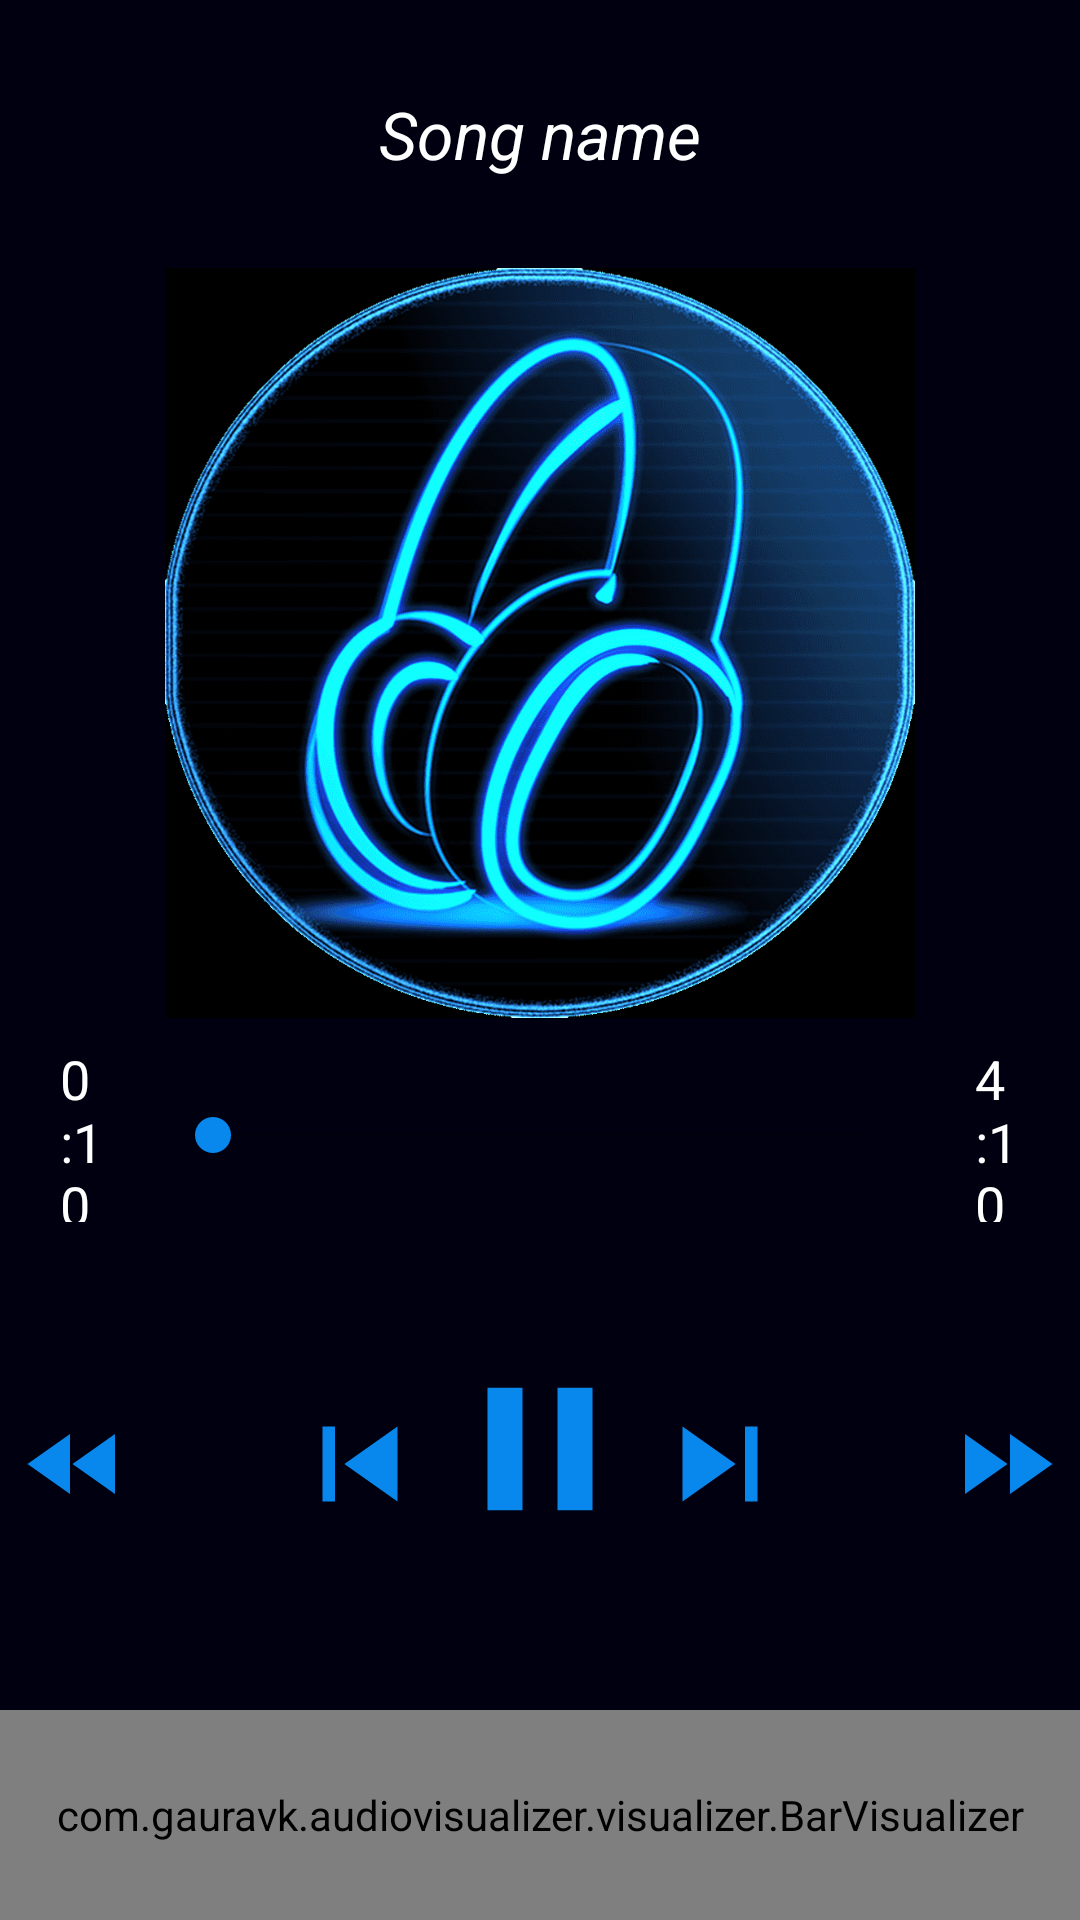

Write the Android layout XML for this screen, with the resource values it uses.
<!-- AndroidManifest.xml: application theme Theme.Mishraa1 -->
<!-- res/layout/activity_player.xml -->
<?xml version="1.0" encoding="utf-8"?>
<LinearLayout xmlns:android="http://schemas.android.com/apk/res/android"
    xmlns:app="http://schemas.android.com/apk/res-auto"
    xmlns:tools="http://schemas.android.com/tools"
    android:layout_width="match_parent"
    android:layout_height="match_parent"
    android:background="#001"
    android:orientation="vertical"
    android:weightSum="10"
    tools:context=".PlayerActivity">

    <LinearLayout
        android:layout_width="match_parent"
        android:layout_height="0dp"
        android:layout_weight="7"
        android:layout_gravity="center"
        android:orientation="vertical">

        <TextView
            android:id="@+id/txtsname"
            android:layout_margin="20dp"
            android:ellipsize="marquee"
            android:marqueeRepeatLimit="marquee_forever"
            android:padding="10dp"
            android:singleLine="true"
            android:text="Song name"
            android:textColor="#FFF"
            android:textSize="22sp"
            android:textAlignment="center"
            android:textStyle="italic"
            android:layout_width="match_parent"
            android:layout_height="wrap_content">

        </TextView>

        <ImageView
            android:id="@+id/imageview"
            android:layout_width="match_parent"
            android:layout_height="250dp"
            android:layout_marginBottom="8dp"
            android:src="@drawable/music_image"
            android:textAlignment="center">

        </ImageView>

        <RelativeLayout
            android:layout_width="match_parent"
            android:layout_height="60dp"
            >

            <SeekBar
                android:id="@+id/seekbar"
                android:layout_centerInParent="true"
                android:layout_alignParentBottom="true"
                android:layout_margin="20dp"
                android:layout_marginBottom="40dp"
                android:layout_width="250dp"
                android:layout_height="wrap_content">

            </SeekBar>

            <TextView
                android:id="@+id/txtsstart"
                android:layout_width="wrap_content"
                android:layout_height="wrap_content"
                android:layout_alignParentLeft="false"
                android:layout_centerInParent="true"
                android:layout_marginLeft="20dp"
                android:layout_toLeftOf="@+id/seekbar"
                android:text="0:10"
                android:textColor="#FFF"
                android:textSize="18sp"></TextView>

            <TextView
                android:id="@+id/txtsstop"
                android:layout_width="wrap_content"
                android:layout_height="wrap_content"
                android:layout_alignParentRight="false"
                android:layout_centerInParent="true"
                android:layout_marginRight="20dp"
                android:layout_toRightOf="@+id/seekbar"
                android:text="4:10"
                android:textColor="#FFF"
                android:textSize="18sp"></TextView>



        </RelativeLayout>
    </LinearLayout>

    <LinearLayout
        android:layout_width="match_parent"
        android:layout_height="0dp"
        android:layout_weight="3">
        <RelativeLayout
            android:layout_width="match_parent"
            android:layout_height="match_parent">
            <Button
                android:id="@+id/playbtn"
                android:layout_centerHorizontal="true"
                android:background="@drawable/ic_pause"
                android:layout_width="70dp"
                android:layout_height="70dp">
            </Button>
            <Button
                android:id="@+id/btnnext"
                android:layout_toRightOf="@+id/playbtn"
                android:layout_marginTop="15dp"
                android:background="@drawable/ic_snext"
                android:layout_width="50dp"
                android:layout_height="50dp">
            </Button>
            <Button
                android:id="@+id/btnprev"
                android:layout_width="50dp"
                android:layout_height="50dp"
                android:layout_marginTop="15dp"
                android:layout_toLeftOf="@+id/playbtn"
                android:background="@drawable/ic_sprev">
            </Button>
            <Button
                android:id="@+id/btnff"
                android:layout_toRightOf="@id/btnnext"
                android:layout_marginTop="20dp"
                android:layout_marginLeft="50dp"
                android:background="@drawable/ic_next"
                android:layout_width="40dp"
                android:layout_height="40dp">
            </Button>
            <Button
                android:id="@+id/btnfr"
                android:layout_toLeftOf="@id/btnprev"
                android:layout_marginTop="20dp"
                android:layout_marginRight="50dp"
                android:background="@drawable/ic_prev"
                android:layout_width="40dp"
                android:layout_height="40dp">
            </Button>

            <com.gauravk.audiovisualizer.visualizer.BarVisualizer
                xmlns:custom="http://schemas.android.com/apk/res-auto"
                android:id="@+id/blast"
                android:layout_width="match_parent"
                android:layout_height="70dp"
                android:layout_alignParentBottom="true"
                custom:avDensity="0.5"
                custom:avType="outline"
                custom:avWidth="4dp"
                custom:avColor="#2196F3"
                custom:avSpeed="normal"/>

        </RelativeLayout>
    </LinearLayout>


</LinearLayout>
<!-- resources referenced by this layout -->
<resources>
  <!-- drawable ic_next (drawable) -->
  <vector android:height="24dp" android:tint="#0888ED"
      android:viewportHeight="24" android:viewportWidth="24"
      android:width="24dp" xmlns:android="http://schemas.android.com/apk/res/android">
      <path android:fillColor="@android:color/white" android:pathData="M4,18l8.5,-6L4,6v12zM13,6v12l8.5,-6L13,6z"/>
  </vector>
  <!-- drawable ic_pause (drawable) -->
  <vector android:height="24dp" android:tint="#0888ED"
      android:viewportHeight="24" android:viewportWidth="24"
      android:width="24dp" xmlns:android="http://schemas.android.com/apk/res/android">
      <path android:fillColor="@android:color/white" android:pathData="M6,19h4L10,5L6,5v14zM14,5v14h4L18,5h-4z"/>
  </vector>
  <!-- drawable ic_prev (drawable) -->
  <vector android:height="24dp" android:tint="#0888ED"
      android:viewportHeight="24" android:viewportWidth="24"
      android:width="24dp" xmlns:android="http://schemas.android.com/apk/res/android">
      <path android:fillColor="@android:color/white" android:pathData="M11,18L11,6l-8.5,6 8.5,6zM11.5,12l8.5,6L20,6l-8.5,6z"/>
  </vector>
  <!-- drawable ic_snext (drawable) -->
  <vector android:height="24dp" android:tint="#0888ED"
      android:viewportHeight="24" android:viewportWidth="24"
      android:width="24dp" xmlns:android="http://schemas.android.com/apk/res/android">
      <path android:fillColor="@android:color/white" android:pathData="M6,18l8.5,-6L6,6v12zM16,6v12h2V6h-2z"/>
  </vector>
  <!-- drawable ic_sprev (drawable) -->
  <vector android:height="24dp" android:tint="#0888ED"
      android:viewportHeight="24" android:viewportWidth="24"
      android:width="24dp" xmlns:android="http://schemas.android.com/apk/res/android">
      <path android:fillColor="@android:color/white" android:pathData="M6,6h2v12L6,18zM9.5,12l8.5,6L18,6z"/>
  </vector>
  <!-- drawable music_image: png bitmap (drawable, 317581 bytes) -->
  <style name="Theme.Mishraa1" parent="Theme.MaterialComponents.DayNight.DarkActionBar">
          
          <item name="colorPrimary">@color/purple_500</item>
          <item name="colorPrimaryVariant">#0888ED</item>
          <item name="colorOnPrimary">@color/white</item>
          
          <item name="colorSecondary">#0888ED</item>
          <item name="colorSecondaryVariant">#0888ED</item>
          <item name="colorOnSecondary">@color/black</item>
          
          <item name="android:statusBarColor" tools:targetApi="l">?attr/colorPrimaryVariant</item>
          
      </style>
  <color name="purple_500">#0888ED</color>
  <color name="white">#FFFFFFFF</color>
  <color name="black">#FF000000</color>
</resources>
